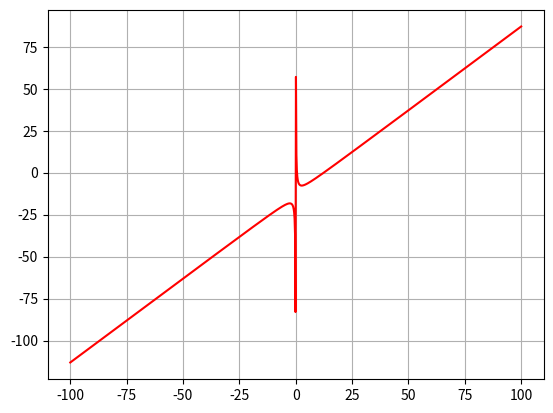

Source code (Python):
# -*- coding: utf-8 -*-
"""
Code for general plotting of functions.

Created on Sun Jan 24 07:34:10 2016

[redacted]
"""

#%% IMPORTS

import matplotlib.pyplot as plt
import numpy as np

#%% CREATE DATA

# First make the x-values
x = np.linspace(-100, 100, 1000)

# Then define y = f(x)
# Example: y = 3*x**2 + 7*(x-1) + 5

y = (x-3) + (7/x) - 10

#%% PLOTTING

plt.close() # close old plots

plt.plot(x, y, '-r') # plot a red line

plt.grid() # add gridlines
plt.show() # make the plot visible

